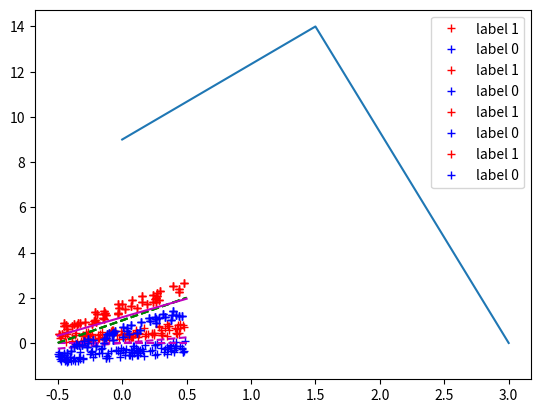

This chart was generated by the following Python code:
import numpy as np

def prepare_data(m,m1,a,s,width=0.6,eps=0.5, seed=1):
    """
    Generates a random linearly separable 2D test set and associated labels (0|1).
    The x-values are distributed in the interval [-0.5,0.5]. 
    With the parameters a,s you can control the line that separates the two classes. 
    This turns out to be the line with the widest corridor between the two classes (with width 'width').
    If the random seed is set, the set will always look the same for given input parameters. 
    
    Arguments:
    a -- y-intercept of the seperating line
    s -- slope of the separating line
    m -- number of samples
    m1 -- number of samples labelled with '1'
    width -- width of the corridor between the two classes
    eps -- measure for the variation of the samples in x2-direction
    
    Returns:
    x -- generated 2D data of shape (2,n)
    y -- labels (0 or 1) of shape (1,n)
    """
    np.random.seed(seed)
    idx = np.random.choice(m, m1, replace=False)
    y = np.zeros(m, dtype=int).reshape(1,m)
    y[0,idx] = 1
    
    x = np.random.rand(2,m).reshape(2,m) # random numbers uniformly distributed in [0,1]
    x[0,:]-= 0.5
    idx1 = y[0,:]==1
    idx2 = y[0,:]==0
    x[1,idx1] = (a+s*x[0,idx1]) + (width/2+eps*x[1,idx1])
    x[1,idx2] = (a+s*x[0,idx2]) - (width/2+eps*x[1,idx2])
    
    return x,y

import matplotlib.pyplot as plt
%matplotlib inline

def line(a, s, n=100):
    """    
    Returns a line 2D array with x and y=a+s*x.
    
    Parameters:
    a -- intercept
    s -- slope
    n -- number of points
    
    Returns:
    2d array of shape (n,2) 
    """
    x = np.linspace(-0.5, 0.5, n)
    l = np.array([x,a+s*x]).reshape(2,n)
    return l

def plot(x, y, params_best=None, params_before=None, params_after=None, misclassified=None, selected=None):
    """
    Plot the 2D data provided in form of the x-array. 
    Use markers depending on the label ('1 - red cross, 0 - blue cross').
    Optionally, you can pass tuples with parameters for a line (a: y-intercept, s: slope) 
    * params_best: ideal separating line (green dashed) 
    * params: predicted line (magenta)
    Finally, you can also mark single points:
    * misclassified: array of misclassified points (blue circles)
    * selected: array of selected points (green filled circles)
    
    Parameters:
    x -- 2D input dataset of shape (2,n)
    y -- ground truth labels of shape (1,n)
    params_best -- parameters for the best separating line
    params -- any line parameters
    misclassified -- array of points to be marked as misclassified
    selected -- array of points to be marked as selected
    """
    idx1 = y[0,:]==1
    idx2 = y[0,:]==0
    plt.plot(x[0,idx1], x[1,idx1], 'r+', label="label 1")
    plt.plot(x[0,idx2], x[1,idx2], 'b+', label="label 0")    
    if not params_best is None:
        a = params_best[0]
        s = params_best[1]
        l = line(a,s)
        plt.plot(l[0,:], l[1,:], 'g--')
    if not params_before is None:
        a = params_before[0]
        s = params_before[1]
        l = line(a,s)
        plt.plot(l[0,:], l[1,:], 'm--')
    if not params_after is None:
        a = params_after[0]
        s = params_after[1]
        l = line(a,s)
        plt.plot(l[0,:], l[1,:], 'm-')
    if not misclassified is None:
        plt.plot(x[0,misclassified], x[1,misclassified], 'o', label="misclassified")
    if not selected is None:
        plt.plot(x[0,selected], x[1,selected], 'oy', label="selected")
        
    plt.legend()
    plt.show()


x,y = prepare_data(200,100,0,0.5,width=0.3,eps=0.5, seed=1)
plot(x, y, params_before=(0,0.5))

def lineparams(weight, bias):
    """
    Translates the weights vector and the bias into line parameters with a x2-intercept 'a' and a slope 's'.

    Parameters:
    weight -- weights vector of shape (1,2)
    bias -- bias (a number)
    
    Returns:
    a -- x2-intercept
    s -- slope of the line in the (x1,x2)-plane
    """
    ### START YOUR CODE ###
    w1, w2 = weight[0]
    a = -bias/w2
    s = -w1/w2    
    ### END YOUR CODE ###
    return a,s

def predict(x,w,b):
    """
    Computes the predicted value for a perceptron (single LTU).
    
    Parameters:
    x -- input dataset of shape (2,m)
    w -- weights vector of shape (1,2)
    b -- bias (a number)
    
    Returns:
    y -- prediction of a perceptron (single LTU) of shape (1,m)
    """
    ### START YOUR CODE ###
    w1 = w[0, 0]
    w2 = w[0, 1]
    m = np.shape(x)[1]
    y = [x[0][i]*w1 + x[1][i]*w2 + b for i in range(0,m)]
    y = np.heaviside(np.array(y, ndmin=2), 1)
    ### END YOUR CODE ###
    
    return y

def update(x,y,w,b,alpha=1.0):
    """
    Performs an update step in accordance with the perceptron learning algorithm.
    
    Parameters:
    x -- input data point of shape (2,1)
    y -- true label ('ground truth') for the specified point
    w -- weight vector of shape (1,2)
    b -- bias (a number)
    
    Returns:
    w1 -- updated weight vector
    b1 -- updated bias
    """
    ypred = predict(x,w,b)

    ### START YOUR CODE ###
    ydelta = ypred[0, 0] - y
    w1 = w[0] - alpha * ydelta * x.T
    b1 = b - alpha * ydelta
    ### END YOUR CODE ###

    return w1, b1


def select_datapoint(x, y, w, b):
    """
    Identifies the misclassified data points and selects one of them.
    In case all datapoints are correctly classified None is returned. 

    Parameters:
    x -- input dataset of shape (2,m)
    y -- ground truth labels of shape (1,m)
    w -- weights vector of shape (1,2)
    b -- bias (a number)
    
    Returns:
    x1 -- one of the wrongly classified datapoint (of shape (2,1))
    y1 -- the associated true label
    misclasssified -- array with indices of wrongly classified datapoints or empty array
    """
    ypred = predict(x,w,b)
    wrong_mask = (ypred != y)[0]
    misclassified = np.where(wrong_mask)[0]
    if len(misclassified)>0:
        x1 = x[:,misclassified[0]]
        y1 = y[0,misclassified[0]]
        return x1, y1, misclassified
    return None, None, []

def train(weight_init, bias_init, x, y, alpha=1.0, debug=False, params_best=None, max_iter=1000):
    """
    Trains the perceptron (single LTU) for the given data x and ground truth labels y
    by using the perceptron learning algorithm with learning rate alpha (default is 1.0).
    The max number of iterations is limited to 1000.
    
    Optionally, debug output can be provided in form of plots with showing the effect 
    of the update (decision boundary before and after the update) provided at each iteration.    
    
    Parameters:
    weight_init -- weights vector of shape (1,2)
    bias_init -- bias (a number)
    x -- input dataset of shape (2,m)
    y -- ground truth labels of shape (1,m)
    alpha -- learning rate
    debug -- flag for whether debug information should be provided for each iteration
    params_best -- needed if debug=True for plotting the true decision boundary
    
    Returns:
    weight -- trained weights
    bias -- trained bias
    misclassified_counts -- array with the number of misclassifications at each iteration
    """
    weight = weight_init
    bias = bias_init
    iterations = 0
    misclassified_counts = [] # we track them to show how the system learned in the end 
    
    
    ### START YOUR CODE ###
    xT = x.T    
    while iterations <= max_iter:
        
        for i in range(m):
            xi = xT[i].reshape(2, 1)
            yi = y[0, i]
            weight, bias = update(xi, yi, weight, bias, alpha)
        
        xa, ya, misclassified = select_datapoint(x,y, weight, bias)
        misclassified_counts.append(len(misclassified))
        if xa is None:
            break

        iterations += 1
        # ...
        # if debug:
        # params_after = lineparams(weight, bias)
        # plot(x,y,params_best=params_best, params_before=params_before, params_after=params_after, misclassified=misclassified, selected=np.array([misclassified[0]]))

    ### END YOUR CODE ###
        
    return weight, bias, misclassified_counts

def weights_and_bias(a,s):
    """
    Computes weights vector and bias from line parameters x2-intercept and slope.
    """
    w1 = - s
    w2 = 1.0
    weight = np.array([w1,w2]).reshape(1,2)
    bias = - a
    return weight, bias

m = 100
m1 = 50
a = 1
s = 2
x,y = prepare_data(m,m1,a,s)

params_best = (a,s)
weight_best, bias_best = weights_and_bias(a, s)
print("weight: ", weight_best, "  bias: ", bias_best)
plot(x,y,params_best=params_best)

a1 = 0
s1 = 0
alpha = 1.0

weight1, bias1 = weights_and_bias(a1,s1)
print("Initial Params: ",weight1,bias1)
params = lineparams(weight1, bias1)
plot(x,y,params_best, params)

weight1,bias1,misclassified_counts = train(weight1, bias1, x, y)
# weight1,bias1,misclassified_counts = train(weight1, bias1, x, y, debug=True, params_best=params_best)
params = lineparams(weight1, bias1)
print("Iterations: ", len(misclassified_counts)-1)
print("Trained Params: ", weight1,bias1)
plot(x,y, params_best=params_best, params_after=params)


nit = len(misclassified_counts)
it = np.linspace(0,nit,nit)

plt.plot(it, misclassified_counts)

